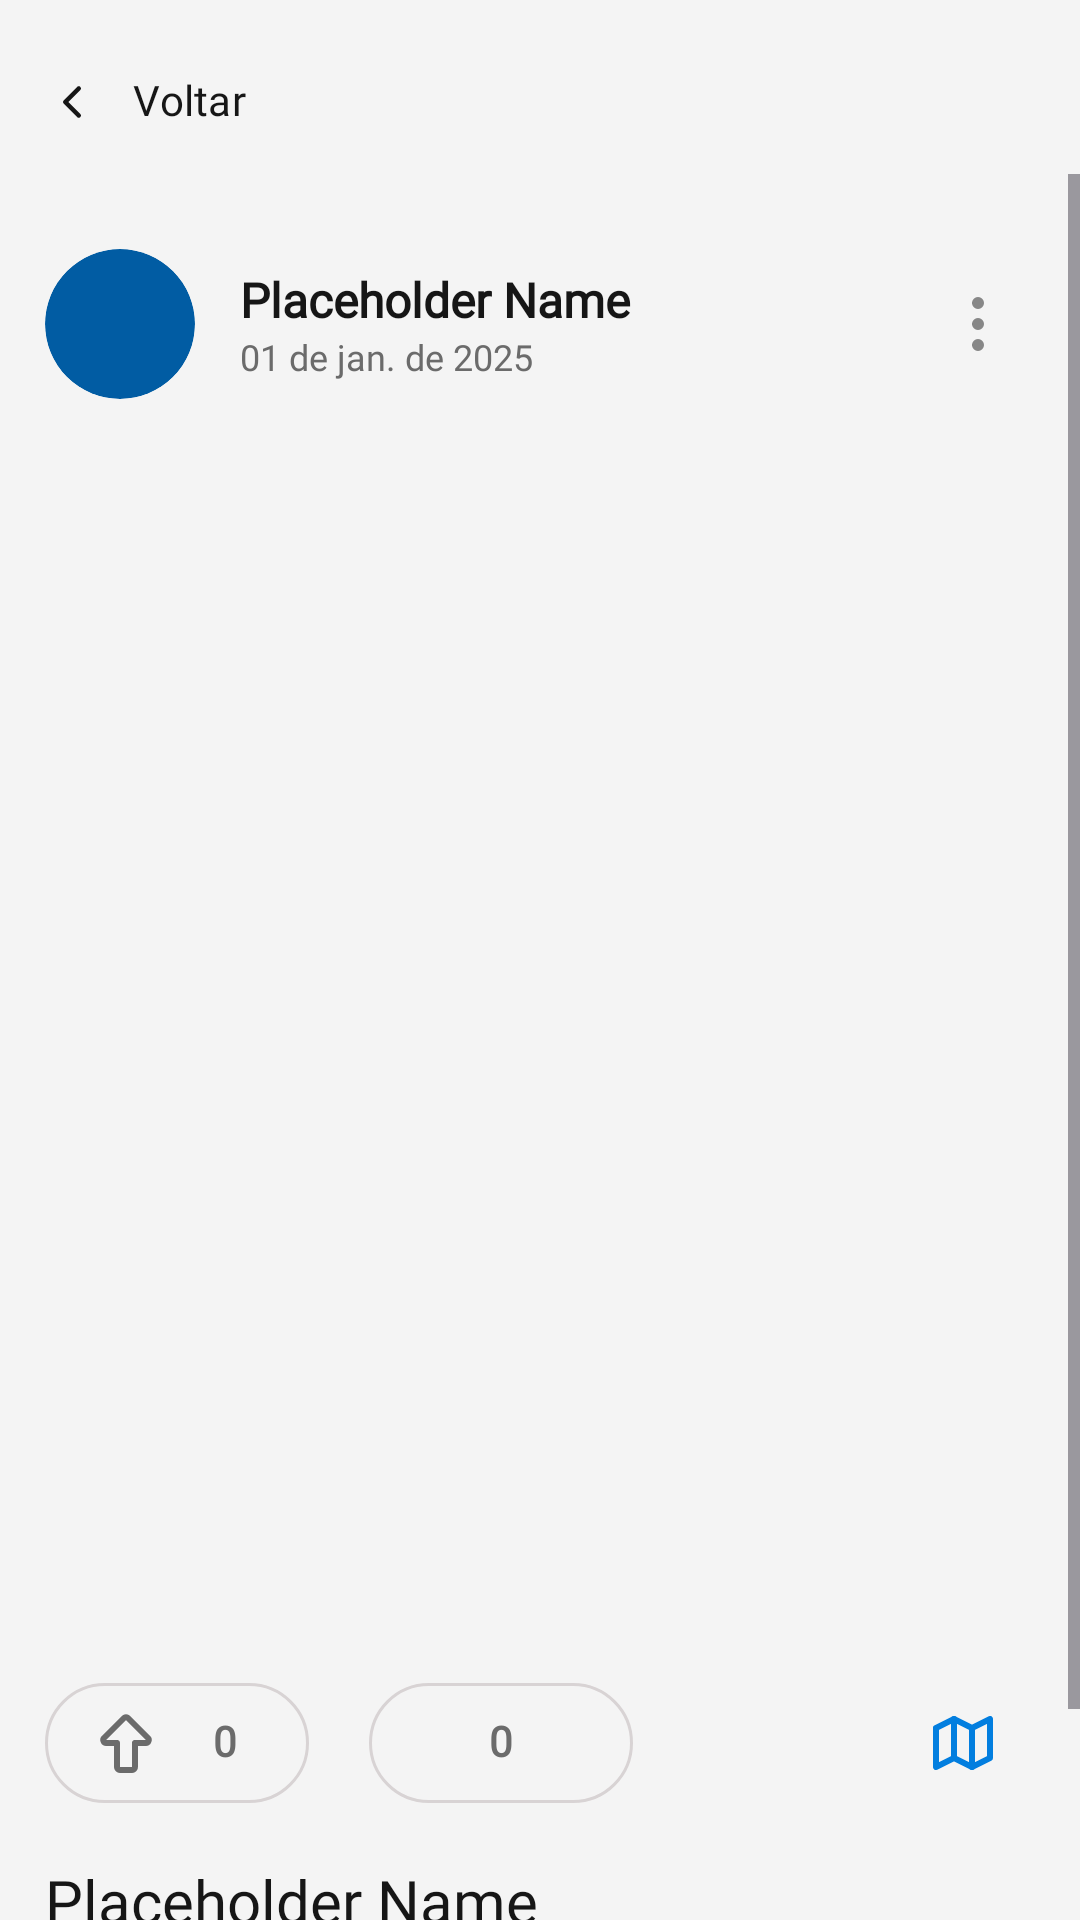

The Android layout XML behind this screen, and the referenced resources:
<!-- AndroidManifest.xml: application theme Theme.PortaVoz -->
<!-- res/layout/post_activity_focus.xml -->
<?xml version="1.0" encoding="utf-8"?>
<androidx.constraintlayout.widget.ConstraintLayout xmlns:android="http://schemas.android.com/apk/res/android"
    xmlns:app="http://schemas.android.com/apk/res-auto"
    xmlns:tools="http://schemas.android.com/tools"
    android:id="@+id/main"
    android:background="?attr/bgColor"
    android:layout_width="match_parent"
    android:layout_height="match_parent">

    <ImageView
        android:id="@+id/post_imgCurrentUser"
        android:layout_width="40dp"
        android:layout_height="40dp"
        android:layout_marginTop="15dp"
        android:layout_marginEnd="15dp"
        android:background="@drawable/lay_rounded"
        android:clickable="true"
        android:clipToOutline="true"
        android:scaleType="centerCrop"
        app:layout_constraintEnd_toEndOf="parent"
        app:layout_constraintTop_toTopOf="parent"
        app:srcCompat="@drawable/user_image_placeholder" />

    <com.google.android.material.button.MaterialButton
        android:id="@+id/post_btnReturn"
        android:layout_width="wrap_content"
        android:layout_height="wrap_content"
        android:layout_marginStart="10dp"
        android:layout_marginTop="10dp"
        android:fontFamily="@font/poppins_regular"
        android:includeFontPadding="false"
        android:padding="5dp"
        android:text="Voltar"
        android:textColor="?attr/txtColor"
        android:textSize="14sp"
        app:backgroundTint="#00FFFFFF"
        app:icon="@drawable/ic_chevron_left"
        app:iconPadding="0dp"
        app:iconTint="?attr/txtColor"
        app:layout_constraintStart_toStartOf="parent"
        app:layout_constraintTop_toTopOf="parent"
        app:rippleColor="#00FFFFFF" />

    <ProgressBar
        android:id="@+id/progress_loadingPost"
        style="?android:attr/progressBarStyle"
        android:layout_width="wrap_content"
        android:layout_height="wrap_content"
        android:indeterminateTint="@color/gradiente2"
        app:layout_constraintBottom_toBottomOf="parent"
        app:layout_constraintEnd_toEndOf="parent"
        app:layout_constraintStart_toStartOf="parent"
        app:layout_constraintTop_toTopOf="parent" />

    <ScrollView
        android:layout_width="match_parent"
        android:layout_height="0dp"
        app:layout_constraintBottom_toBottomOf="parent"
        app:layout_constraintTop_toBottomOf="@+id/post_btnReturn">

        <androidx.constraintlayout.widget.ConstraintLayout
            android:id="@+id/post"
            android:layout_width="match_parent"
            android:layout_height="wrap_content"
            android:layout_marginTop="10dp"
            android:background="@android:color/transparent"
            android:visibility="visible"
            app:layout_constraintEnd_toEndOf="parent"
            app:layout_constraintStart_toStartOf="parent"
            app:layout_constraintTop_toBottomOf="@+id/post_btnReturn">

            <ImageView
                android:id="@+id/post_imgUser"
                android:layout_width="50dp"
                android:layout_height="50dp"
                android:layout_marginStart="15dp"
                android:layout_marginTop="15dp"
                android:background="@drawable/rounded"
                android:clipToOutline="true"
                android:scaleType="centerCrop"
                app:layout_constraintStart_toStartOf="parent"
                app:layout_constraintTop_toTopOf="parent"
                app:srcCompat="@drawable/user_image_placeholder" />

            <LinearLayout
                android:id="@+id/linearLayout3"
                android:layout_width="0dp"
                android:layout_height="wrap_content"
                android:layout_marginStart="15dp"
                android:layout_marginEnd="10dp"
                android:orientation="vertical"
                app:layout_constraintBottom_toBottomOf="@+id/post_imgUser"
                app:layout_constraintEnd_toStartOf="@+id/post_btnOptions"
                app:layout_constraintStart_toEndOf="@+id/post_imgUser"
                app:layout_constraintTop_toTopOf="@+id/post_imgUser">

                <TextView
                    android:id="@+id/post_txtUsername"
                    android:layout_width="match_parent"
                    android:layout_height="wrap_content"
                    android:fontFamily="@font/poppins"
                    android:text="@string/dataPlace"
                    android:textColor="?attr/txtColor"
                    android:textSize="16sp"
                    android:textStyle="bold" />

                <TextView
                    android:id="@+id/post_txtPostDate"
                    android:layout_width="match_parent"
                    android:layout_height="wrap_content"
                    android:fontFamily="@font/poppins"
                    android:text="@string/datePlace"
                    android:textColor="?attr/primaryNavColor"
                    android:textSize="12sp" />
            </LinearLayout>

            <androidx.recyclerview.widget.RecyclerView
                android:id="@+id/post_carousel"
                android:layout_width="0dp"
                android:layout_height="400dp"
                android:layout_marginTop="15dp"
                android:orientation="horizontal"
                app:layout_constraintEnd_toEndOf="parent"
                app:layout_constraintHorizontal_bias="0.5"
                app:layout_constraintStart_toStartOf="parent"
                app:layout_constraintTop_toBottomOf="@+id/linearLayout3"
                tools:listitem="@layout/layout_post_image" />

            <ImageButton
                android:id="@+id/post_btnOptions"
                android:layout_width="wrap_content"
                android:layout_height="wrap_content"
                android:layout_marginEnd="10dp"
                android:backgroundTint="#00FFFFFF"
                app:layout_constraintBottom_toBottomOf="@+id/post_imgUser"
                app:layout_constraintEnd_toEndOf="parent"
                app:layout_constraintTop_toTopOf="@+id/post_imgUser"
                app:srcCompat="@drawable/ic_dots_vertical"
                app:tint="?attr/secondaryNavColor" />

            <LinearLayout
                android:id="@+id/linearLayout4"
                android:layout_width="wrap_content"
                android:layout_height="wrap_content"
                android:layout_marginStart="15dp"
                android:layout_marginTop="15dp"
                android:orientation="horizontal"
                app:layout_constraintStart_toStartOf="parent"
                app:layout_constraintTop_toBottomOf="@+id/post_carousel">

                <com.google.android.material.button.MaterialButton
                    android:id="@+id/post_btnLike"
                    android:layout_width="wrap_content"
                    android:layout_height="wrap_content"
                    android:drawableLeft="@drawable/ic_arrow_big_up"
                    android:drawablePadding="10dp"
                    android:drawableTint="?attr/primaryNavColor"
                    android:elegantTextHeight="false"
                    android:fontFamily="@font/poppins_medium"
                    android:gravity="center_vertical|center_horizontal"
                    android:includeFontPadding="false"
                    android:paddingLeft="15dp"
                    android:paddingRight="15dp"
                    android:text="0"
                    android:textColor="?attr/primaryNavColor"
                    android:textSize="14sp"
                    android:textStyle="bold"
                    app:backgroundTint="#00000000"
                    app:cornerRadius="100dp"
                    app:iconSize="14sp"
                    app:strokeColor="?attr/border1"
                    app:strokeWidth="1dp" />

                <com.google.android.material.button.MaterialButton
                    android:id="@+id/post_btnComment"
                    android:layout_width="wrap_content"
                    android:layout_height="wrap_content"
                    android:layout_marginLeft="20dp"
                    android:drawableLeft="@drawable/ic_message"
                    android:drawablePadding="10dp"
                    android:drawableTint="?attr/primaryNavColor"
                    android:elegantTextHeight="false"
                    android:fontFamily="@font/poppins_medium"
                    android:gravity="center_vertical|center_horizontal"
                    android:includeFontPadding="false"
                    android:paddingLeft="15dp"
                    android:paddingRight="15dp"
                    android:text="0"
                    android:textColor="?attr/primaryNavColor"
                    android:textSize="14sp"
                    android:textStyle="bold"
                    app:backgroundTint="#00000000"
                    app:cornerRadius="100dp"
                    app:iconSize="14sp"
                    app:strokeColor="?attr/border1"
                    app:strokeWidth="1dp" />
            </LinearLayout>

            <ImageButton
                android:id="@+id/post_btnMap"
                android:layout_width="wrap_content"
                android:layout_height="wrap_content"
                android:layout_marginEnd="15dp"
                android:backgroundTint="#00FFFFFF"
                android:scaleType="center"
                app:layout_constraintBottom_toBottomOf="@+id/linearLayout4"
                app:layout_constraintEnd_toEndOf="parent"
                app:layout_constraintTop_toTopOf="@+id/linearLayout4"
                app:srcCompat="@drawable/ic_map"
                app:tint="@color/gradiente2" />

            <TextView
                android:id="@+id/post_txtTitle"
                android:layout_width="0dp"
                android:layout_height="wrap_content"
                android:layout_marginTop="15dp"
                android:fontFamily="@font/poppins_medium"
                android:text="@string/dataPlace"
                android:textColor="?attr/txtColor"
                android:textSize="20sp"
                app:layout_constraintEnd_toEndOf="@+id/post_btnMap"
                app:layout_constraintStart_toStartOf="@+id/linearLayout4"
                app:layout_constraintTop_toBottomOf="@+id/linearLayout4" />

            <TextView
                android:id="@+id/post_txtDesc"
                android:layout_width="0dp"
                android:layout_height="wrap_content"
                android:layout_marginTop="5dp"
                android:fontFamily="@font/poppins"
                android:text="Lorem impsium sit dolor armet"
                android:textColor="?attr/txtColor"
                android:textSize="14sp"
                app:layout_constraintEnd_toEndOf="@+id/post_txtTitle"
                app:layout_constraintStart_toStartOf="@+id/post_txtTitle"
                app:layout_constraintTop_toBottomOf="@+id/post_txtTitle" />

            <TextView
                android:id="@+id/post_txtHastags"
                android:layout_width="0dp"
                android:layout_height="wrap_content"
                android:layout_marginTop="15dp"
                android:layout_marginBottom="15dp"
                android:fontFamily="@font/poppins"
                android:text="#lorem #impsium"
                android:textColor="@color/gradiente2"
                android:textSize="14sp"
                app:layout_constraintBottom_toBottomOf="parent"
                app:layout_constraintEnd_toEndOf="@+id/post_txtDesc"
                app:layout_constraintStart_toStartOf="@+id/post_txtDesc"
                app:layout_constraintTop_toBottomOf="@+id/post_txtDesc" />

        </androidx.constraintlayout.widget.ConstraintLayout>
    </ScrollView>

</androidx.constraintlayout.widget.ConstraintLayout>
<!-- res/layout/layout_post_image.xml (included above) -->
<?xml version="1.0" encoding="utf-8"?>
<androidx.constraintlayout.widget.ConstraintLayout xmlns:android="http://schemas.android.com/apk/res/android"
    xmlns:app="http://schemas.android.com/apk/res-auto"
    xmlns:tools="http://schemas.android.com/tools"
    android:layout_width="match_parent"
    android:layout_height="wrap_content">

    <ImageView
        android:id="@+id/post_image"
        android:layout_width="wrap_content"
        android:layout_height="400dp"
        android:background="@color/black"
        android:clickable="true"
        android:scaleType="center"
        app:layout_constraintBottom_toBottomOf="parent"
        app:layout_constraintEnd_toEndOf="parent"
        app:layout_constraintHorizontal_bias="0.5"
        app:layout_constraintStart_toStartOf="parent"
        app:layout_constraintTop_toTopOf="parent"
        tools:srcCompat="@tools:sample/backgrounds/scenic" />
</androidx.constraintlayout.widget.ConstraintLayout>
<!-- resources referenced by this layout -->
<resources>
  <color name="black">#FF000000</color>
  <color name="gradiente2">#027edf</color>
  <!-- drawable ic_arrow_big_up (drawable) -->
  <vector xmlns:android="http://schemas.android.com/apk/res/android"
      android:width="24dp"
      android:height="24dp"
      android:viewportWidth="24"
      android:viewportHeight="24">
    <path
        android:pathData="M9,20v-8h-3.586a1,1 0,0 1,-0.707 -1.707l6.586,-6.586a1,1 0,0 1,1.414 0l6.586,6.586a1,1 0,0 1,-0.707 1.707h-3.586v8a1,1 0,0 1,-1 1h-4a1,1 0,0 1,-1 -1z"
        android:strokeLineJoin="round"
        android:strokeWidth="2"
        android:fillColor="#00000000"
        android:strokeColor="#000"
        android:strokeLineCap="round"/>
  </vector>
  <!-- drawable ic_chevron_left (drawable) -->
  <vector xmlns:android="http://schemas.android.com/apk/res/android"
      android:width="24dp"
      android:height="24dp"
      android:viewportWidth="24"
      android:viewportHeight="24">
    <path
        android:pathData="M15,6l-6,6l6,6"
        android:strokeLineJoin="round"
        android:strokeWidth="2"
        android:fillColor="#00000000"
        android:strokeColor="#000"
        android:strokeLineCap="round"/>
  </vector>
  <!-- drawable ic_map (drawable) -->
  <vector xmlns:android="http://schemas.android.com/apk/res/android"
      android:width="24dp"
      android:height="24dp"
      android:viewportWidth="24"
      android:viewportHeight="24">
    <path
        android:pathData="M3,7l6,-3l6,3l6,-3v13l-6,3l-6,-3l-6,3v-13"
        android:strokeLineJoin="round"
        android:strokeWidth="2"
        android:fillColor="#00000000"
        android:strokeColor="#000"
        android:strokeLineCap="round"/>
    <path
        android:pathData="M9,4v13"
        android:strokeLineJoin="round"
        android:strokeWidth="2"
        android:fillColor="#00000000"
        android:strokeColor="#000"
        android:strokeLineCap="round"/>
    <path
        android:pathData="M15,7v13"
        android:strokeLineJoin="round"
        android:strokeWidth="2"
        android:fillColor="#00000000"
        android:strokeColor="#000"
        android:strokeLineCap="round"/>
  </vector>
  <!-- drawable lay_rounded (drawable) -->
  <?xml version="1.0" encoding="utf-8"?>
  <shape xmlns:android="http://schemas.android.com/apk/res/android"
      android:shape="rectangle">
      <solid android:color="#00FFFFFF" />
      <corners android:radius="10dp" />
  </shape>
  <!-- drawable rounded (drawable) -->
  <?xml version="1.0" encoding="utf-8"?>
  <shape xmlns:android="http://schemas.android.com/apk/res/android"
      android:shape="oval">
      <solid android:color="@color/gradiente1"/>
  </shape>
  <string name="dataPlace">Placeholder Name</string>
  <string name="datePlace">01 de jan. de 2025</string>
  <style name="Theme.PortaVoz" parent="Theme.Material3.DayNight.NoActionBar">
          <item name="android:windowFullscreen">false</item>
  
          <item name="logo">@drawable/logo1</item>
  
          <item name="txtColor">#161616</item>
          <item name="bgColor">#f4f4f4</item>
          <item name="bgColor2">#fff</item>
          <item name="itemBgColor">#fff</item>
          <item name="border1">#d8d3d4</item>
  
          <item name="primaryNavColor">#6B6B6B</item>
          <item name="secondaryNavColor">#878787</item>
          <item name="terciaryNavColor">#CACACA</item>
  
          <item name="hintColor">#BCBCBC</item>
  
          <item name="input_text_bg">#f4f4f5</item>
  
      </style>
  <color name="gradiente1">#015ca3</color>
</resources>
